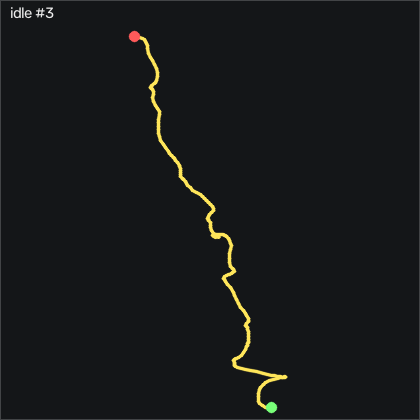

Source data for this figure (header and first rows):
t_s, ax, ay, az, gx, gy, gz, seq
0.00000, -0.95, 0.112, -0.105, -0.1683, 0.00919, -0.01500, 2282
0.01000, -0.951, 0.107, -0.104, -0.1993, -0.02081, -0.168, 2283
0.02000, -0.953, 0.109, -0.1, -0.1683, -0.05181, -0.07600, 2284
0.03000, -0.951, 0.11, -0.104, -0.2293, -0.1128, 0.137, 2285
0.04000, -0.951, 0.109, -0.101, -0.2903, -0.2038, 0.229, 2286
0.04900, -0.951, 0.108, -0.1, -0.1383, -0.2648, 0.229, 2287
0.06000, -0.948, 0.107, -0.09700, -0.01627, -0.3568, 0.168, 2288
0.07000, -0.948, 0.107, -0.09600, 0.04473, -0.3258, 0.07600, 2289
0.08000, -0.948, 0.108, -0.09800, 0.07473, -0.3258, 0.168, 2290
0.08900, -0.95, 0.108, -0.101, 0.1667, -0.2648, 0.32, 2291
0.1, -0.948, 0.108, -0.102, 0.1967, -0.2038, 0.533, 2292
0.11, -0.946, 0.11, -0.101, 0.2277, -0.2038, 0.625, 2293
0.12, -0.949, 0.116, -0.09700, 0.3497, -0.1738, 0.686, 2294
0.13, -0.946, 0.116, -0.09800, 0.3797, -0.1428, 0.564, 2295
0.14, -0.949, 0.118, -0.09900, 0.3497, -0.08181, 0.381, 2296
0.15, -0.95, 0.116, -0.09700, 0.2577, -0.05181, 0.29, 2297
0.16, -0.948, 0.117, -0.1, 0.2577, -0.05181, 0.168, 2298
0.17, -0.949, 0.121, -0.104, 0.1967, 0.00919, 0.198, 2299
0.18, -0.946, 0.119, -0.1, 0.04473, -0.05181, 0.137, 2300
0.19, -0.945, 0.119, -0.09800, -0.1073, 0.00919, -0.01500, 2301
0.2, -0.949, 0.116, -0.1, -0.1683, 0.00919, -0.01500, 2302
0.21, -0.95, 0.115, -0.09800, -0.2293, -0.05181, 0.137, 2303
0.219, -0.948, 0.114, -0.103, -0.2603, 0.00919, 0.259, 2304
0.23, -0.951, 0.116, -0.103, -0.2603, -0.05181, 0.32, 2305
0.24, -0.953, 0.117, -0.09800, -0.3213, -0.05181, 0.168, 2306
0.25, -0.95, 0.12, -0.09700, -0.3213, -0.1128, -0.137, 2307
0.259, -0.948, 0.116, -0.09900, -0.4433, -0.1128, -0.351, 2308
0.27, -0.952, 0.116, -0.102, -0.5343, -0.1128, -0.473, 2309
0.28, -0.949, 0.109, -0.103, -0.5653, -0.1428, -0.351, 2310
0.29, -0.949, 0.11, -0.102, -0.4733, -0.05181, -0.07600, 2311
0.3, -0.95, 0.109, -0.09900, -0.4123, -0.08181, 0.259, 2312
0.31, -0.948, 0.11, -0.09600, -0.3213, -0.1128, 0.32, 2313
0.32, -0.951, 0.108, -0.09900, -0.2293, -0.1428, 0.168, 2314
0.33, -0.952, 0.108, -0.09600, -0.07727, -0.08181, -0.107, 2315
0.34, -0.948, 0.111, -0.1, 0.01473, -0.08181, -0.198, 2316
0.35, -0.948, 0.111, -0.1, 0.01473, -0.08181, -0.137, 2317
0.36, -0.951, 0.111, -0.1, -0.04627, -0.08181, 0.107, 2318
0.37, -0.946, 0.112, -0.103, -0.04627, -0.1428, 0.29, 2319
0.38, -0.946, 0.112, -0.108, 0.07473, -0.1128, 0.32, 2320
0.389, -0.948, 0.112, -0.101, 0.1057, -0.08181, 0.32, 2321
0.4, -0.951, 0.112, -0.09800, 0.1057, -0.05181, 0.198, 2322
0.41, -0.952, 0.11, -0.101, 0.1667, -0.1128, 0.07600, 2323
0.42, -0.951, 0.113, -0.103, 0.2577, -0.1738, 0.198, 2324
0.43, -0.952, 0.114, -0.104, 0.2277, -0.2348, 0.168, 2325
0.44, -0.95, 0.116, -0.102, 0.1057, -0.2648, 0.168, 2326
0.45, -0.95, 0.116, -0.104, 0.1057, -0.2648, 0.107, 2327
0.46, -0.948, 0.116, -0.105, 0.07473, -0.1428, 0.137, 2328
0.47, -0.951, 0.114, -0.103, 0.04473, -0.1428, 0.168, 2329
0.48, -0.95, 0.113, -0.103, 0.04473, -0.1128, 0.259, 2330
0.49, -0.953, 0.115, -0.09800, 0.04473, -0.1428, 0.412, 2331
0.5, -0.95, 0.111, -0.09700, -0.01627, -0.1738, 0.472, 2332
0.51, -0.95, 0.115, -0.09100, -0.01627, -0.2648, 0.351, 2333
0.519, -0.949, 0.117, -0.09500, 0.01473, -0.2648, 0.29, 2334
0.53, -0.95, 0.114, -0.09200, -0.01627, -0.2038, 0.137, 2335
0.54, -0.948, 0.114, -0.09500, -0.01627, -0.1738, 0.107, 2336
0.55, -0.948, 0.114, -0.09500, -0.04627, -0.1428, 0.04600, 2337
0.559, -0.949, 0.114, -0.09700, -0.1073, -0.1128, 0.07600, 2338
0.57, -0.948, 0.114, -0.102, -0.04627, -0.1128, 0.107, 2339
0.58, -0.948, 0.114, -0.1, 0.1057, -0.1738, 0.107, 2340
0.59, -0.947, 0.114, -0.09600, 0.1057, -0.1738, 0.107, 2341
... 141 more rows
